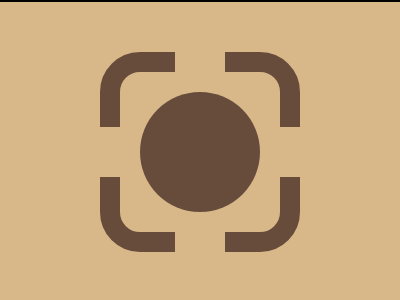

Reproduce this picture with HTML and CSS.

<!DOCTYPE html>
<html lang="en">
  <head>
    <meta charset="UTF-8" />
    <meta name="viewport" content="width=device-width, initial-scale=1.0" />
    <title>30-01-2024</title>
    <style>
      section {
        width: 400px;
        height: 300px;
        overflow: hidden;
        position: relative !important;
        border: 2px solid black;
        box-sizing: content-box !important;
      }
      html {
        min-height: 100vh;
        display: grid;
        place-content: center;
        background: gainsboro !important;
      }

      * {
        margin: 0;
        background: #d8b788;
      }
      section * {
        position: absolute;
        aspect-ratio: 1;
      }
      p {
        border: 20px solid #684c3b;
        width: 160px;
        border-radius: 40px;
        top: 50px;
        left: 100px;
      }
      h6,
      h5 {
        width: 50px;
        height: 300px;
        left: 175px;
      }
      h5 {
        rotate: 90deg;
      }
      h4 {
        background: #684c3b;
        width: 120px;
        border-radius: 50%;
        left: 140px;
        top: 90px;
      }
    </style>
  </head>
  <body>
    <section>
      <p></p>
      <h6></h6>
      <h5></h5>
      <h4></h4>
    </section>
  </body>
</html>
